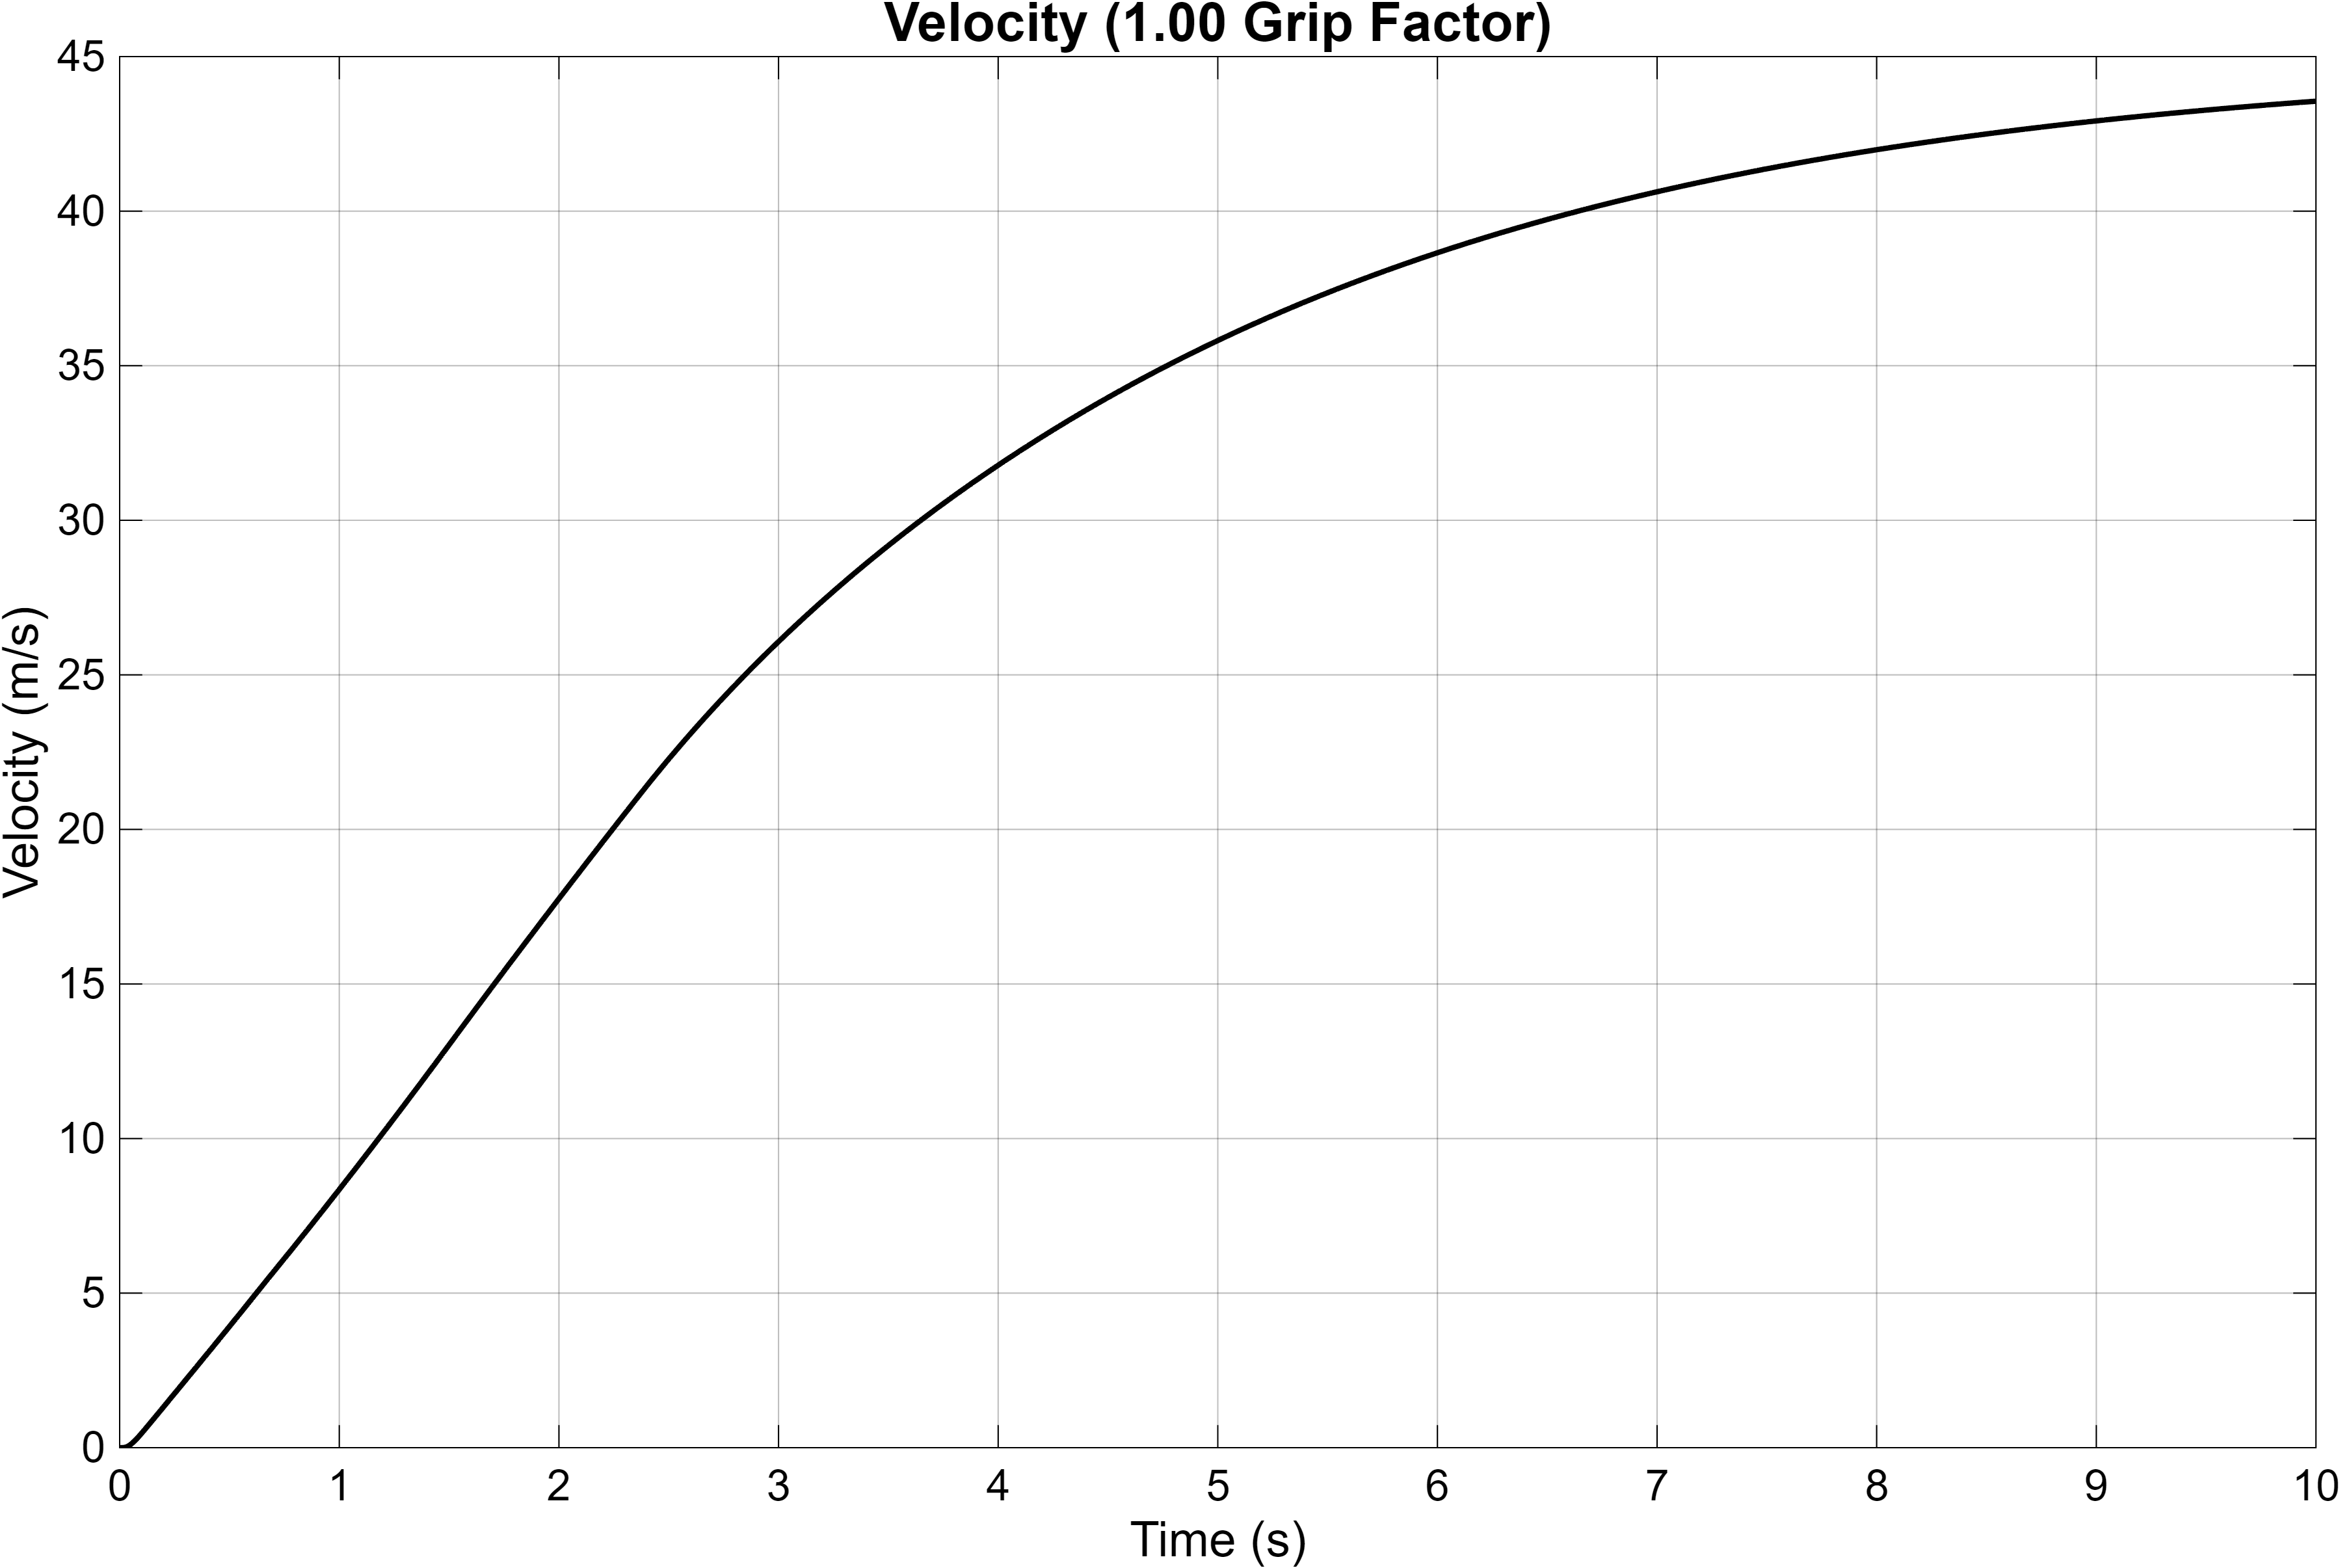

Values plotted in this chart, from the file beside it:
Time_s, Velocity_mps
0, 0.0001
3.15544362088405e-30, 0.0001
1.220703125e-07, 9.99863823662664e-05
2.44140625e-07, 9.99729495706943e-05
4.33195289106076e-07, 9.99524046058294e-05
6.22531237249387e-07, 9.99321407322308e-05
8.12439607242131e-07, 9.99121237717251e-05
1.00291899373621e-06, 9.98923519847831e-05
1.19397311580909e-06, 9.98728230939606e-05
1.3856056049e-06, 9.98535348483857e-05
1.57782023528446e-06, 9.98344850001121e-05
1.77062074191866e-06, 9.98156713225988e-05
1.96401091153121e-06, 9.9797091601467e-05
2.15799456218983e-06, 9.97787436365519e-05
2.35257556811847e-06, 9.97606252395853e-05
2.54775780188855e-06, 9.97427342396048e-05
2.74354516040327e-06, 9.97250684803594e-05
2.93994162599825e-06, 9.9707625814846e-05
3.13695121318156e-06, 9.96904041102739e-05
3.33457791415345e-06, 9.96734012526771e-05
3.53282582636583e-06, 9.96566151357925e-05
3.73169906252021e-06, 9.96400436689563e-05
3.9312017065097e-06, 9.96236847805295e-05
4.13133799956362e-06, 9.96075364025581e-05
4.3321121289978e-06, 9.9591596488177e-05
4.53352838803441e-06, 9.95758629986219e-05
4.73559106121825e-06, 9.95603339123794e-05
4.93830447375629e-06, 9.95450072211742e-05
5.14167301521625e-06, 9.95298809282187e-05
5.3457011021126e-06, 9.95149530510648e-05
5.55039322764885e-06, 9.95002216179586e-05
5.755753864003e-06, 9.94856846748985e-05
5.96178757394467e-06, 9.94713402775484e-05
6.16849893886795e-06, 9.9457186496395e-05
6.37589261759172e-06, 9.94432214126705e-05
6.58397329401915e-06, 9.94294431219694e-05
6.79274567590292e-06, 9.94158497342093e-05
7.00221456312698e-06, 9.9402439369172e-05
7.21238475268342e-06, 9.93892101626768e-05
7.42326111898621e-06, 9.93761602613799e-05
7.63484859735631e-06, 9.93632878239241e-05
7.84715213034441e-06, 9.93505910241796e-05
8.06017674492221e-06, 9.9338068046526e-05
8.27392751603746e-06, 9.9325717088112e-05
8.48840953034229e-06, 9.93135363608785e-05
8.70362799142002e-06, 9.93015240855388e-05
8.91958811805471e-06, 9.92896784974212e-05
9.13629516829735e-06, 9.92779978449966e-05
9.35375446101412e-06, 9.92664803886778e-05
9.57197140203021e-06, 9.92551243994986e-05
9.79095142036007e-06, 9.92439281624876e-05
1.00107000067787e-05, 9.92328899745951e-05
1.02312227140994e-05, 9.92220081446993e-05
1.04525251474827e-05, 9.92112809940887e-05
1.06746129718081e-05, 9.92007068560845e-05
1.08974919093885e-05, 9.91902840761458e-05
1.11211677726166e-05, 9.91800110103699e-05
1.13456463977418e-05, 9.91698860285685e-05
1.15709336825594e-05, 9.91599075124539e-05
1.17970356282655e-05, 9.91500738538289e-05
... 64,473 more rows
